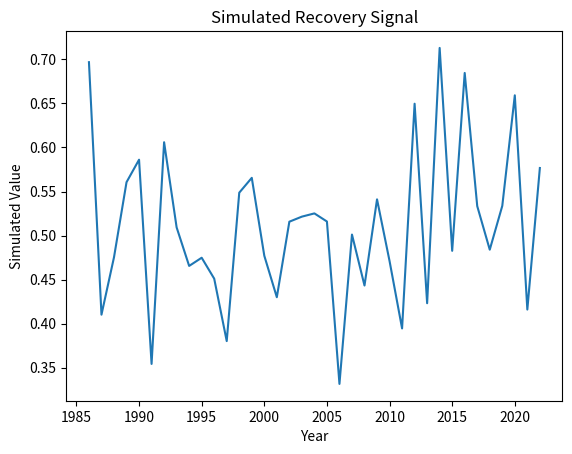

Reproduce this figure in Python.
"""
Script: vpd_anomaly_effects_03.py
Author: Lisa
Description: Placeholder for EO-based forest recovery analysis on topic: vpd_anomaly_effects
"""

import numpy as np
import pandas as pd
import matplotlib.pyplot as plt

def run_vpd_anomaly_effects():
    years = np.arange(1986, 2023)
    values = np.random.normal(loc=0.5, scale=0.1, size=len(years))
    trend = np.polyfit(years, values, 1)
    print(f"Simulated trend slope: {trend[0]:.4f}")
    plt.plot(years, values)
    plt.title('Simulated Recovery Signal')
    plt.xlabel('Year')
    plt.ylabel('Simulated Value')
    plt.savefig(f'output_plot_%s_%02d.png')


if __name__ == "__main__":
    run_vpd_anomaly_effects()
